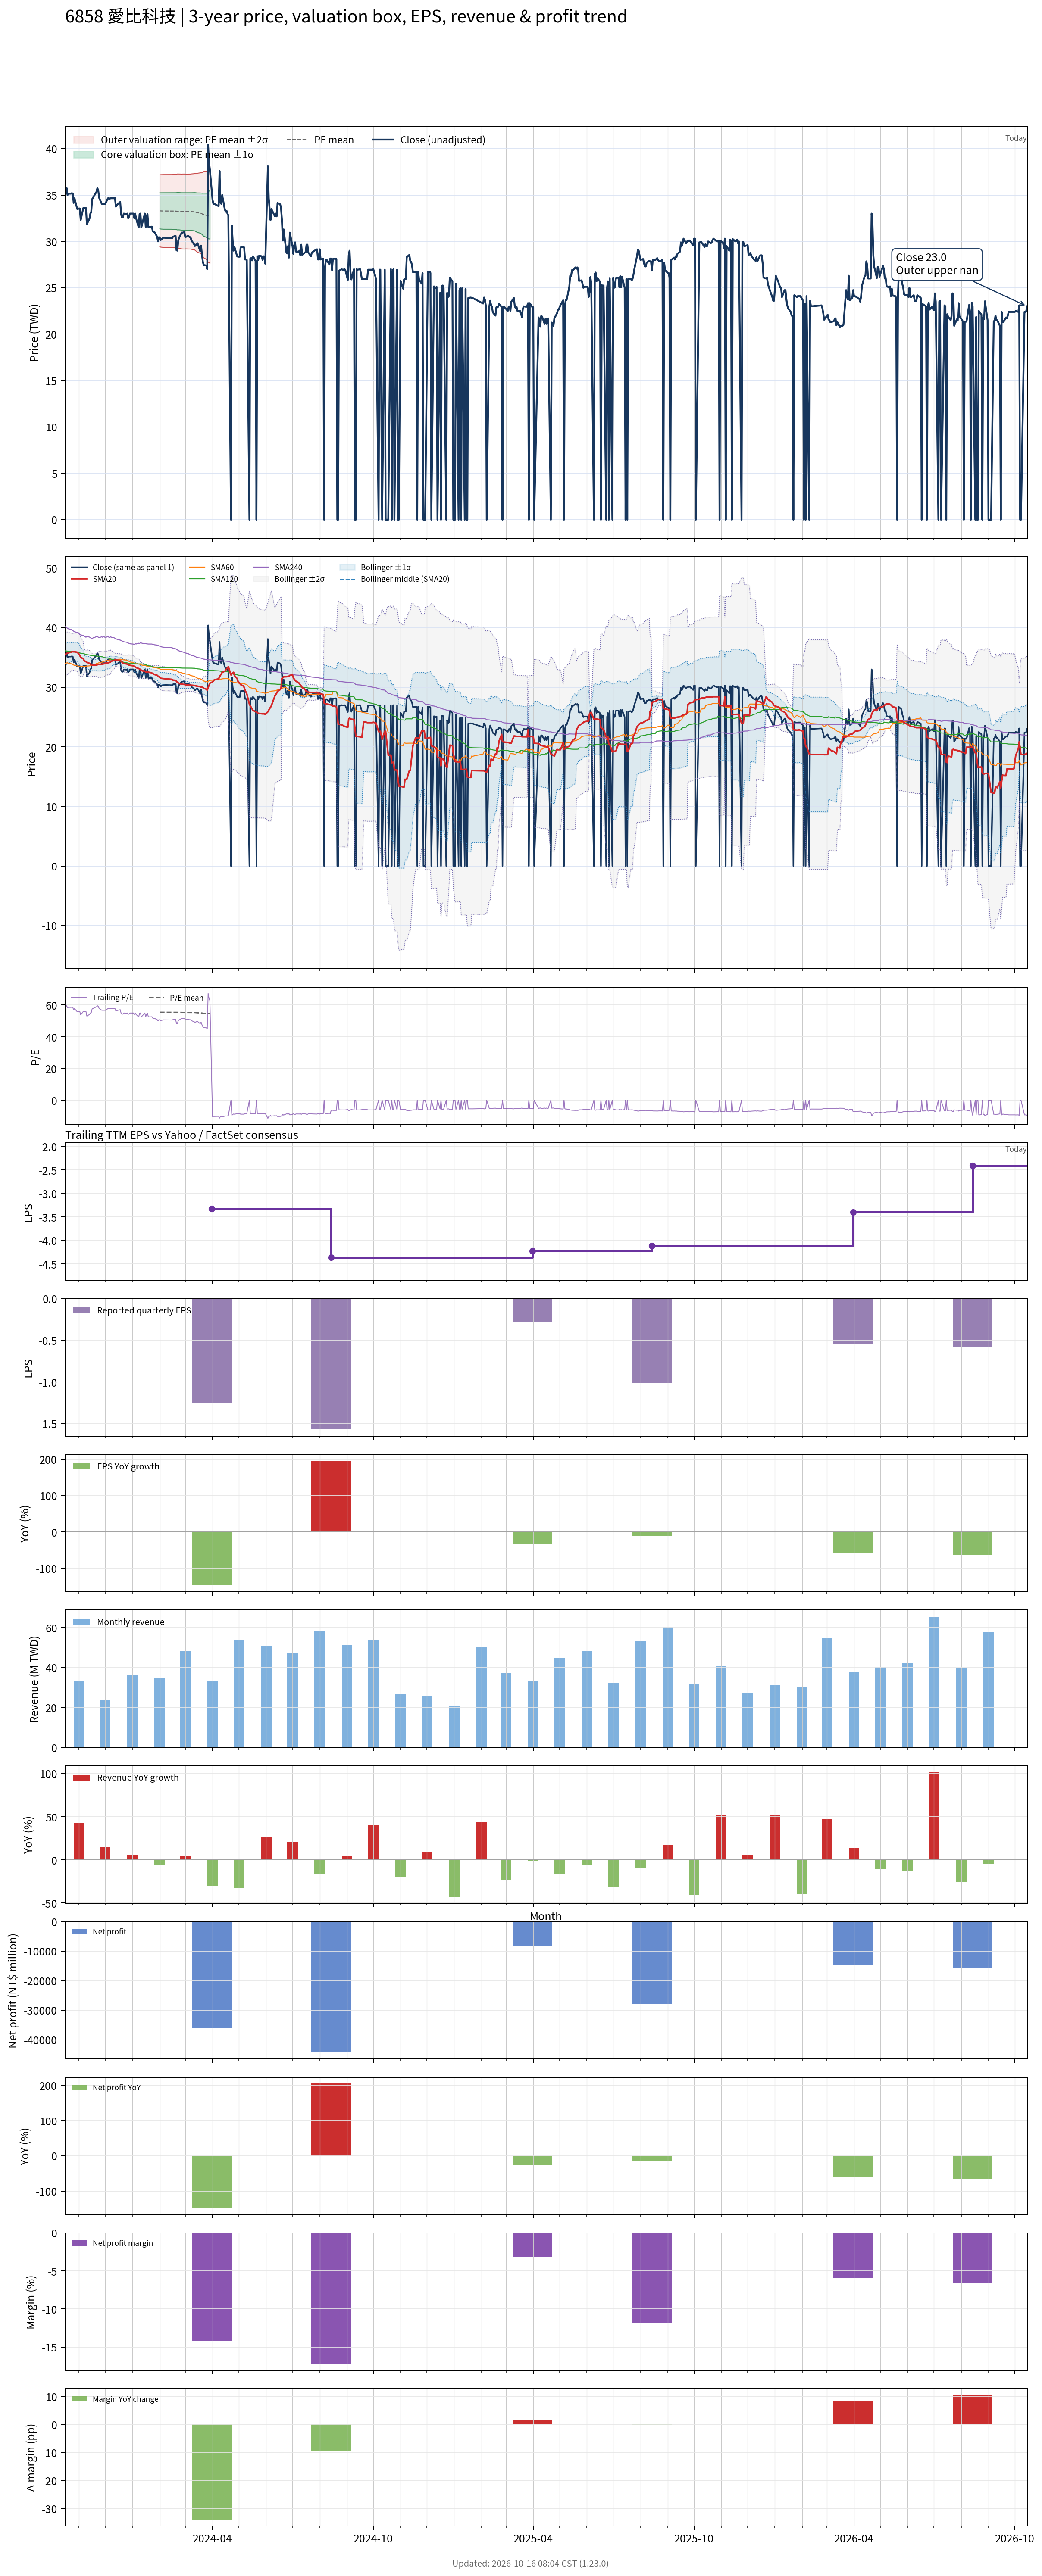

Data behind this chart, as committed beside it:
# chart-version: skill-stock-dynamic-val…
date, close, available_date, period_end, eps, ttm_eps, pe, pe_mean, pe_std, price_m2, price_m1, price_mean, price_p1, price_p2, forward_eps, forward_pe, forward_pe_mean, forward_pe_std, forward_price_m2, forward_price_m1, forward_price_mean, forward_price_p1, forward_price_p2, sma20
2023-10-16, 35.2, 2023-08-14, 2023-06-30, -1.12, 0.6, 58.67, , , , , , , , , , , , , , , , , 35.45
2023-10-17, 35.2, 2023-08-14, 2023-06-30, -1.12, 0.6, 58.67, , , , , , , , , , , , , , , , , 35.56
2023-10-18, 35.75, 2023-08-14, 2023-06-30, -1.12, 0.6, 59.58, , , , , , , , , , , , , , , , , 35.68
2023-10-19, 35, 2023-08-14, 2023-06-30, -1.12, 0.6, 58.33, , , , , , , , , , , , , , , , , 35.73
2023-10-20, 35.15, 2023-08-14, 2023-06-30, -1.12, 0.6, 58.58, , , , , , , , , , , , , , , , , 35.78
2023-10-23, 35.15, 2023-08-14, 2023-06-30, -1.12, 0.6, 58.58, , , , , , , , , , , , , , , , , 35.9
2023-10-24, 35.2, 2023-08-14, 2023-06-30, -1.12, 0.6, 58.67, , , , , , , , , , , , , , , , , 35.95
2023-10-25, 35.15, 2023-08-14, 2023-06-30, -1.12, 0.6, 58.58, , , , , , , , , , , , , , , , , 35.98
2023-10-26, 34.15, 2023-08-14, 2023-06-30, -1.12, 0.6, 56.92, , , , , , , , , , , , , , , , , 35.95
2023-10-27, 34.65, 2023-08-14, 2023-06-30, -1.12, 0.6, 57.75, , , , , , , , , , , , , , , , , 35.96
2023-10-30, 33.5, 2023-08-14, 2023-06-30, -1.12, 0.6, 55.83, , , , , , , , , , , , , , , , , 35.89
2023-10-31, 33.5, 2023-08-14, 2023-06-30, -1.12, 0.6, 55.83, , , , , , , , , , , , , , , , , 35.74
2023-11-01, 33.55, 2023-08-14, 2023-06-30, -1.12, 0.6, 55.92, , , , , , , , , , , , , , , , , 35.6
2023-11-02, 33.55, 2023-08-14, 2023-06-30, -1.12, 0.6, 55.92, , , , , , , , , , , , , , , , , 35.35
2023-11-03, 32.3, 2023-08-14, 2023-06-30, -1.12, 0.6, 53.83, , , , , , , , , , , , , , , , , 35.03
2023-11-06, 33.6, 2023-08-14, 2023-06-30, -1.12, 0.6, 56, , , , , , , , , , , , , , , , , 34.78
2023-11-07, 33.6, 2023-08-14, 2023-06-30, -1.12, 0.6, 56, , , , , , , , , , , , , , , , , 34.49
2023-11-08, 33.6, 2023-08-14, 2023-06-30, -1.12, 0.6, 56, , , , , , , , , , , , , , , , , 34.38
2023-11-09, 33.6, 2023-08-14, 2023-06-30, -1.12, 0.6, 56, , , , , , , , , , , , , , , , , 34.3
2023-11-10, 31.85, 2023-08-14, 2023-06-30, -1.12, 0.6, 53.08, , , , , , , , , , , , , , , , , 34.16
2023-11-13, 32.45, 2023-08-14, 2023-06-30, -1.12, 0.6, 54.08, , , , , , , , , , , , , , , , , 34.02
2023-11-14, 33, 2023-08-14, 2023-06-30, -1.12, 0.6, 55, , , , , , , , , , , , , , , , , 33.91
2023-11-15, 33.15, 2023-08-14, 2023-06-30, -1.12, 0.6, 55.25, , , , , , , , , , , , , , , , , 33.78
2023-11-16, 34.55, 2023-08-14, 2023-06-30, -1.12, 0.6, 57.58, , , , , , , , , , , , , , , , , 33.76
2023-11-17, 34.7, 2023-08-14, 2023-06-30, -1.12, 0.6, 57.83, , , , , , , , , , , , , , , , , 33.74
2023-11-20, 35.2, 2023-08-14, 2023-06-30, -1.12, 0.6, 58.67, , , , , , , , , , , , , , , , , 33.74
2023-11-21, 35.35, 2023-08-14, 2023-06-30, -1.12, 0.6, 58.92, , , , , , , , , , , , , , , , , 33.75
2023-11-22, 35.75, 2023-08-14, 2023-06-30, -1.12, 0.6, 59.58, , , , , , , , , , , , , , , , , 33.78
2023-11-23, 35.5, 2023-08-14, 2023-06-30, -1.12, 0.6, 59.17, , , , , , , , , , , , , , , , , 33.85
2023-11-24, 34.7, 2023-08-14, 2023-06-30, -1.12, 0.6, 57.83, , , , , , , , , , , , , , , , , 33.85
2023-11-27, 34.05, 2023-08-14, 2023-06-30, -1.12, 0.6, 56.75, , , , , , , , , , , , , , , , , 33.88
2023-11-28, 34.05, 2023-08-14, 2023-06-30, -1.12, 0.6, 56.75, , , , , , , , , , , , , , , , , 33.91
2023-11-29, 34.05, 2023-08-14, 2023-06-30, -1.12, 0.6, 56.75, , , , , , , , , , , , , , , , , 33.93
2023-11-30, 34.05, 2023-08-14, 2023-06-30, -1.12, 0.6, 56.75, , , , , , , , , , , , , , , , , 33.95
2023-12-01, 34.05, 2023-08-14, 2023-06-30, -1.12, 0.6, 56.75, , , , , , , , , , , , , , , , , 34.04
2023-12-04, 34.65, 2023-08-14, 2023-06-30, -1.12, 0.6, 57.75, , , , , , , , , , , , , , , , , 34.09
2023-12-05, 34.65, 2023-08-14, 2023-06-30, -1.12, 0.6, 57.75, , , , , , , , , , , , , , , , , 34.15
2023-12-06, 34.6, 2023-08-14, 2023-06-30, -1.12, 0.6, 57.67, , , , , , , , , , , , , , , , , 34.2
2023-12-07, 34.65, 2023-08-14, 2023-06-30, -1.12, 0.6, 57.75, , , , , , , , , , , , , , , , , 34.25
2023-12-08, 34.65, 2023-08-14, 2023-06-30, -1.12, 0.6, 57.75, , , , , , , , , , , , , , , , , 34.39
2023-12-11, 34.65, 2023-08-14, 2023-06-30, -1.12, 0.6, 57.75, , , , , , , , , , , , , , , , , 34.5
2023-12-12, 34.7, 2023-08-14, 2023-06-30, -1.12, 0.6, 57.83, , , , , , , , , , , , , , , , , 34.59
2023-12-13, 33.75, 2023-08-14, 2023-06-30, -1.12, 0.6, 56.25, , , , , , , , , , , , , , , , , 34.62
2023-12-14, 33.85, 2023-08-14, 2023-06-30, -1.12, 0.6, 56.42, , , , , , , , , , , , , , , , , 34.58
2023-12-15, 34, 2023-08-14, 2023-06-30, -1.12, 0.6, 56.67, , , , , , , , , , , , , , , , , 34.55
2023-12-18, 34.25, 2023-08-14, 2023-06-30, -1.12, 0.6, 57.08, , , , , , , , , , , , , , , , , 34.5
2023-12-19, 32.9, 2023-08-14, 2023-06-30, -1.12, 0.6, 54.83, , , , , , , , , , , , , , , , , 34.38
2023-12-20, 32.6, 2023-08-14, 2023-06-30, -1.12, 0.6, 54.33, , , , , , , , , , , , , , , , , 34.22
2023-12-21, 32.6, 2023-08-14, 2023-06-30, -1.12, 0.6, 54.33, , , , , , , , , , , , , , , , , 34.07
2023-12-22, 33, 2023-08-14, 2023-06-30, -1.12, 0.6, 55, , , , , , , , , , , , , , , , , 33.99
2023-12-25, 32.95, 2023-08-14, 2023-06-30, -1.12, 0.6, 54.92, , , , , , , , , , , , , , , , , 33.93
2023-12-26, 33, 2023-08-14, 2023-06-30, -1.12, 0.6, 55, , , , , , , , , , , , , , , , , 33.88
2023-12-27, 32.5, 2023-08-14, 2023-06-30, -1.12, 0.6, 54.17, , , , , , , , , , , , , , , , , 33.8
2023-12-28, 32.65, 2023-08-14, 2023-06-30, -1.12, 0.6, 54.42, , , , , , , , , , , , , , , , , 33.73
2023-12-29, 33, 2023-08-14, 2023-06-30, -1.12, 0.6, 55, , , , , , , , , , , , , , , , , 33.68
2024-01-02, 33, 2023-08-14, 2023-06-30, -1.12, 0.6, 55, , , , , , , , , , , , , , , , , 33.6
2024-01-03, 32.5, 2023-08-14, 2023-06-30, -1.12, 0.6, 54.17, , , , , , , , , , , , , , , , , 33.49
2024-01-04, 33, 2023-08-14, 2023-06-30, -1.12, 0.6, 55, , , , , , , , , , , , , , , , , 33.41
2024-01-05, 32.5, 2023-08-14, 2023-06-30, -1.12, 0.6, 54.17, , , , , , , , , , , , , , , , , 33.3
... 670 more rows
